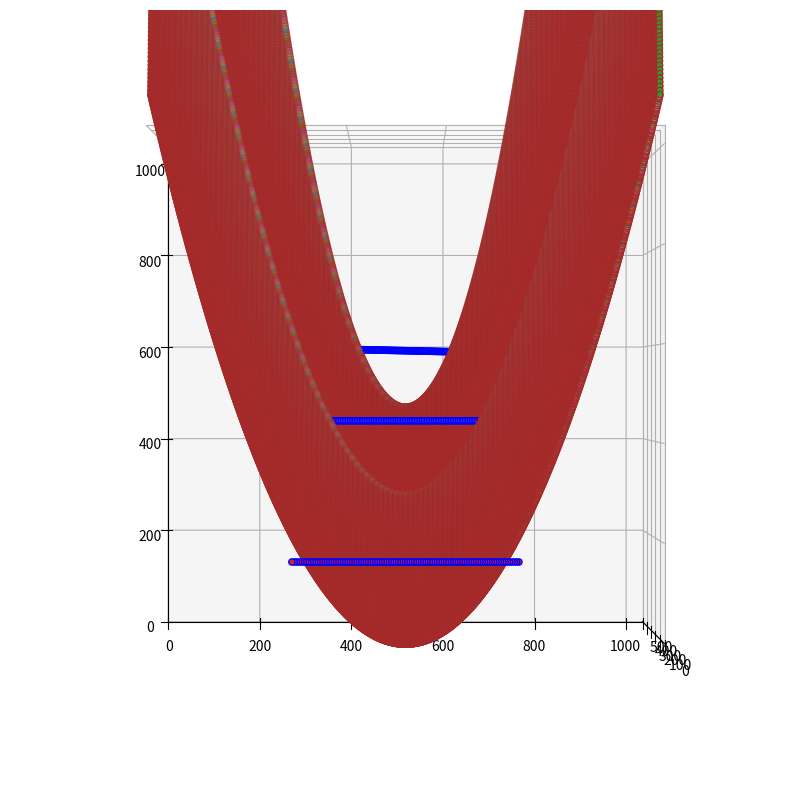

Write the Python code that produced this figure. (Note: this script raises an exception after producing the figure.)
import matplotlib.pyplot as plt
import numpy as np
plt.rcParams["figure.figsize"] = (10,10)

def parabola(p, center_x, center_y, Y):
    X = center_x + (1 / (4 * p)) * ((Y - center_y) ** 2)
    return X

values = [
    # (p, x_start, height)
    (60, -10, 100),
    (40, 290, 200),
    (20, 470, 300),
]

strike_points = [
    # 100m
    ((157, 287, 100), (157, 749, 100)),
    # 200m
    ((443, 342, 200), (443, 694, 200)),
    # 300m
    ((592, 410, 300), (587, 628, 300)),
]

fig, ax = plt.subplots(subplot_kw={"projection": "3d"})
ax.set_xlim([0, 1036])
ax.set_ylim([0, 1036])
ax.set_zlim([0, 500])

'''
# draw an image
img = plt.imread("../images/g2.png")
X, Y = np.ogrid[0:img.shape[0], 0:img.shape[1]]
img = img[-Y, X]
Z = np.zeros_like(X)
ax.plot_surface(X, Y, Z, rstride=5, cstride=5, facecolors=img, zorder=1)
'''

XYZs = []

# draw contours
for v in values:
    Y = np.linspace(0, 1036, 1000)
    X = parabola(v[0], v[1], 1036 / 2, Y)
    Z = np.full((len(X)), v[2])
    ax.scatter(X, Y, Z, edgecolor="brown", alpha=0.5, zorder=10)
    XYZs.append((X, Y, Z))

for n in range(len(XYZs) - 1):
    for i in range(len(XYZs[n][0])):  # 점의 개수
        print("\t"+f"{n}th contour's {i}th point", end="\r")
        XYZ = []
        for axis in range(3):
            element = np.linspace(XYZs[n][axis][i], XYZs[n + 1][axis][i], 100)
            XYZ.append(element)
        X, Y, Z = tuple(XYZ)
        Y = np.full((len(X)), XYZs[n][1][i])
        ax.scatter(X, Y, Z, edgecolor="brown", zorder=10)

for same_altitudes in strike_points:
    XYZ = []
    A, B = same_altitudes
    for axis in range(3):
        element = np.linspace(A[axis], B[axis], 100)
        XYZ.append(element)
    X, Y, Z = tuple(XYZ)
    ax.scatter(X, Y, Z, edgecolor="blue", zorder=5)
    XYZs.append(tuple(XYZ))

ax.view_init(elev=-90., azim=0)
plt.savefig("../images/3d_g2_w_strikes_3.png", bbox_inches="tight")
print("\ndone")
plt.show()
